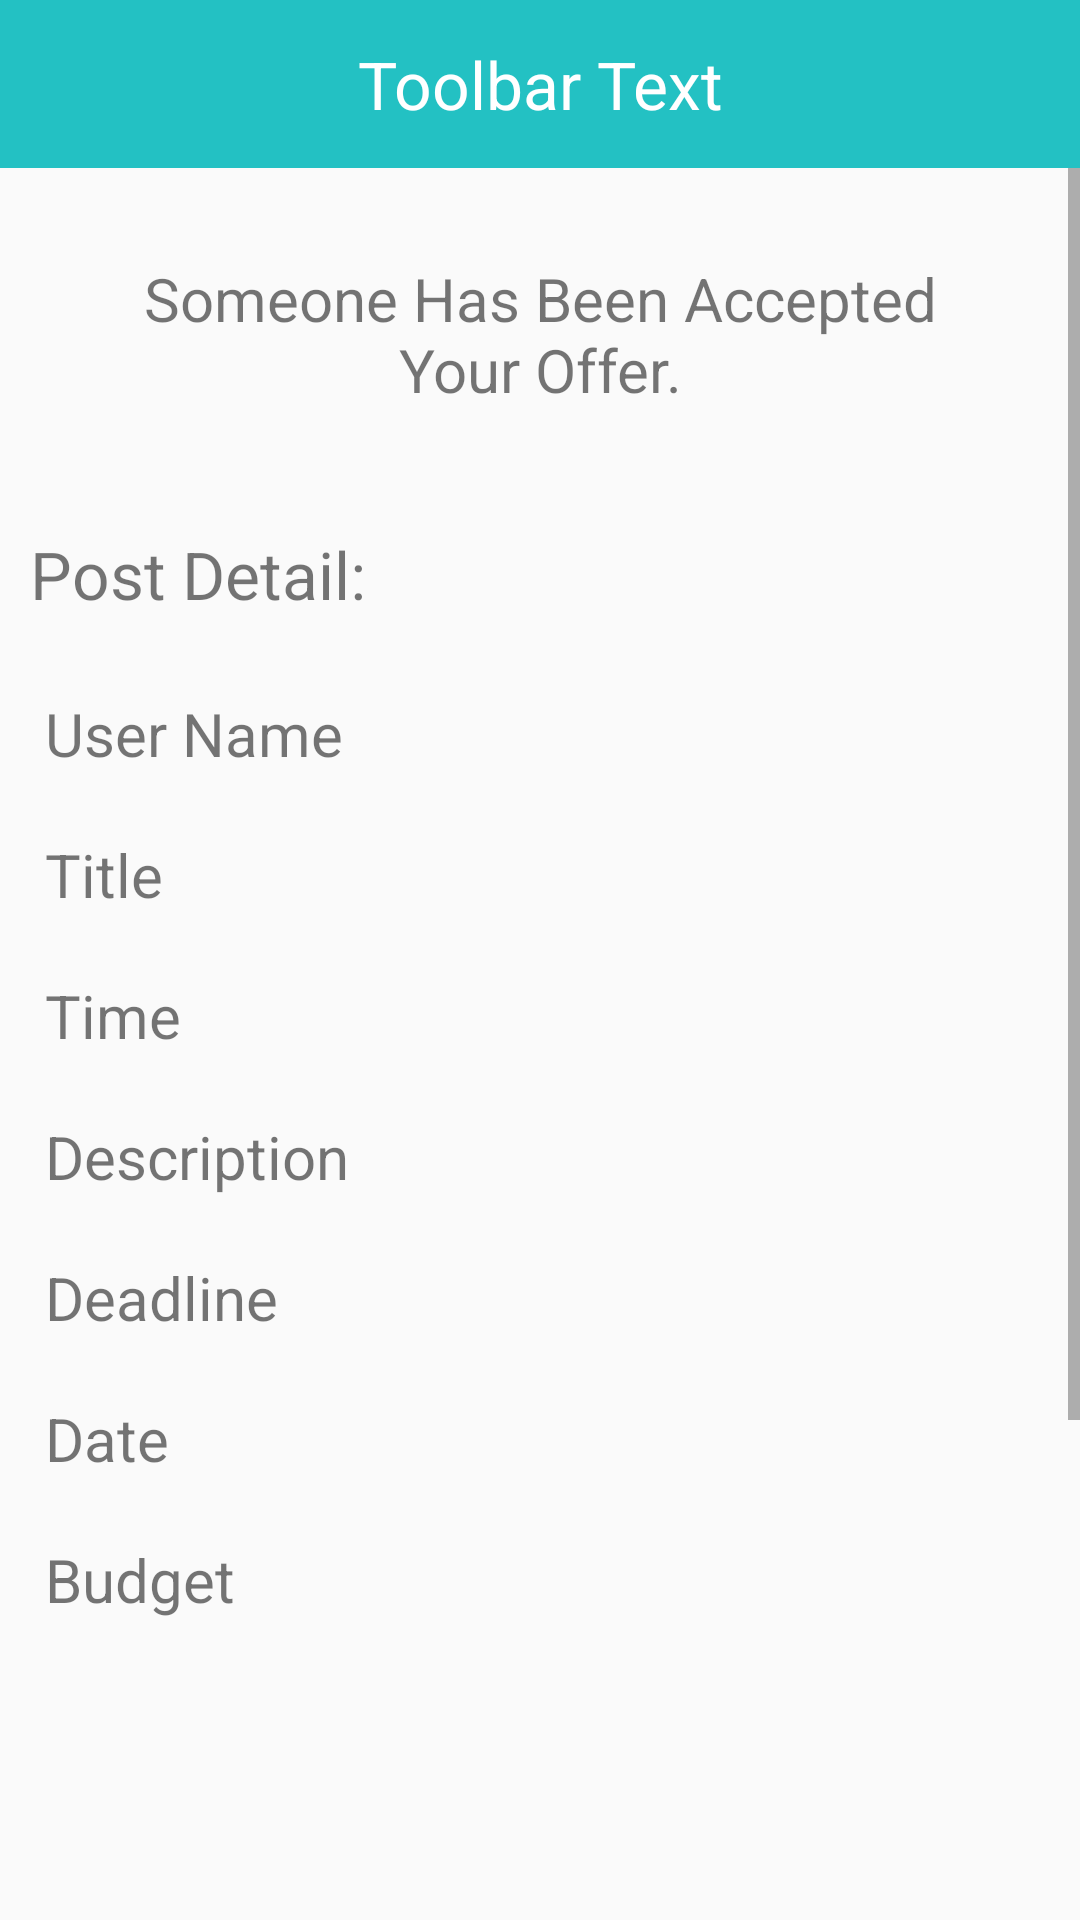

Layout XML and referenced resources for this Android screen:
<!-- AndroidManifest.xml: application theme AppTheme -->
<!-- res/layout/activity_offer__detail__complete.xml -->
<?xml version="1.0" encoding="utf-8"?>
<LinearLayout xmlns:android="http://schemas.android.com/apk/res/android"
    xmlns:app="http://schemas.android.com/apk/res-auto"
    xmlns:tools="http://schemas.android.com/tools"
    android:layout_width="match_parent"
    android:layout_height="match_parent"
    android:orientation="vertical"
    tools:context=".Offer_Detail_Complete">

    <include
        layout="@layout/toolbar"
        app:layout_constraintBottom_toBottomOf="parent"
        app:layout_constraintTop_toTopOf="parent" />

    <ScrollView
        android:layout_width="match_parent"
        android:layout_height="match_parent">

        <LinearLayout
            android:layout_width="match_parent"
            android:layout_height="match_parent"
            android:orientation="vertical"
            android:padding="10dp"
            app:layout_constraintBottom_toBottomOf="parent"
            app:layout_constraintTop_toTopOf="parent">

            <TextView
                android:id="@+id/message_message"
                android:layout_width="match_parent"
                android:layout_height="wrap_content"
                android:background="@drawable/post_gray_border"
                android:gravity="center_horizontal"
                android:padding="20dp"
                android:text="Someone Has Been Accepted Your Offer."
                android:textAlignment="center"
                android:textSize="20sp" />

            <TextView
                android:layout_width="wrap_content"
                android:layout_height="wrap_content"
                android:layout_marginTop="20dp"
                android:layout_marginBottom="10dp"
                android:text="Post Detail: "
                android:textSize="22sp" />

            <TextView
                android:id="@+id/username_detail"
                android:layout_width="match_parent"
                android:layout_height="wrap_content"
                android:layout_marginTop="10dp"
                android:background="@drawable/post_gray_border"
                android:padding="5dp"
                android:text="User Name"
                android:textSize="20sp" />

            <TextView
                android:id="@+id/timeeeeee"
                android:layout_width="match_parent"
                android:layout_height="wrap_content"
                android:layout_marginTop="5dp"
                android:text="Time"
                android:textSize="20sp"
                android:visibility="gone" />

            <TextView
                android:id="@+id/dateeee"
                android:layout_width="match_parent"
                android:layout_height="wrap_content"
                android:layout_marginTop="5dp"
                android:text="Date"
                android:textSize="20sp"
                android:visibility="gone" />

            <TextView
                android:id="@+id/title_detail"
                android:layout_width="match_parent"
                android:layout_height="wrap_content"
                android:layout_marginTop="10dp"
                android:background="@drawable/post_gray_border"
                android:padding="5dp"
                android:text="Title"
                android:textSize="20sp" />

            <TextView
                android:id="@+id/time_detail"
                android:layout_width="match_parent"
                android:layout_height="wrap_content"
                android:layout_marginTop="10dp"
                android:background="@drawable/post_gray_border"
                android:padding="5dp"
                android:text="Time"
                android:textSize="20sp" />

            <TextView
                android:id="@+id/description_detail"
                android:layout_width="match_parent"
                android:layout_height="wrap_content"
                android:layout_marginTop="10dp"
                android:background="@drawable/post_gray_border"
                android:padding="5dp"
                android:text="Description"
                android:textSize="20sp" />

            <TextView
                android:id="@+id/deadline_detail"
                android:layout_width="match_parent"
                android:layout_height="wrap_content"
                android:layout_marginTop="10dp"
                android:background="@drawable/post_gray_border"
                android:padding="5dp"
                android:text="Deadline"
                android:textSize="20sp" />

            <TextView
                android:id="@+id/date_detail"
                android:layout_width="match_parent"
                android:layout_height="wrap_content"
                android:layout_marginTop="10dp"
                android:background="@drawable/post_gray_border"
                android:padding="5dp"
                android:text="Date"
                android:textSize="20sp" />


            <TextView
                android:id="@+id/budget_detail"
                android:layout_width="match_parent"
                android:layout_height="wrap_content"
                android:layout_marginTop="10dp"
                android:background="@drawable/post_gray_border"
                android:padding="5dp"
                android:text="Budget"
                android:textSize="20sp" />

            <ImageView
                android:layout_width="250dp"
                android:layout_gravity="center"
                android:id="@+id/qr_placeholder"
                android:layout_height="250dp"
                android:src="@drawable/qr_icon"/>

            <Button
                android:id="@+id/btnbtnbtn"
                android:layout_width="200dp"
                android:layout_height="wrap_content"
                android:layout_gravity="center"
                android:layout_marginTop="20dp"
                android:background="@drawable/button"
                android:text="View Profile"
                android:textColor="#fff"
                android:textSize="18sp"
                app:layout_constraintBottom_toBottomOf="parent"
                app:layout_constraintEnd_toEndOf="parent"
                app:layout_constraintStart_toStartOf="parent"
                app:layout_constraintTop_toTopOf="parent"
                app:layout_constraintVertical_bias="0.976" />

        </LinearLayout>

    </ScrollView>

</LinearLayout>
<!-- res/layout/toolbar.xml (included above) -->
<?xml version="1.0" encoding="utf-8"?>
<androidx.appcompat.widget.Toolbar xmlns:android="http://schemas.android.com/apk/res/android"
    android:id="@+id/toolbar"
    android:layout_width="match_parent"
    android:layout_height="wrap_content"
    android:background="@color/colorPrimary"
    android:theme="@style/ThemeOverlay.AppCompat.Dark.ActionBar">

    <TextView
        android:id="@+id/toolbar_title"
        android:layout_width="wrap_content"
        android:layout_height="wrap_content"
        android:layout_gravity="center"
        android:gravity="center"
        android:text="Toolbar Text"
        android:textAlignment="center"
        android:textColor="#fff"
        android:textSize="22sp" />

</androidx.appcompat.widget.Toolbar>
<!-- resources referenced by this layout -->
<resources>
  <color name="colorPrimary">#23c1c3</color>
  <!-- drawable button (drawable) -->
  <?xml version="1.0" encoding="utf-8"?>
  <shape xmlns:android="http://schemas.android.com/apk/res/android">
      <solid android:color="@color/colorPrimary" />
      <corners
          android:radius="35dp" />
  </shape>
  <style name="AppTheme" parent="Theme.AppCompat.Light.NoActionBar">
          
          <item name="colorPrimary">@color/colorPrimary</item>
          <item name="colorPrimaryDark">@color/colorPrimaryDark</item>
          <item name="colorAccent">@color/colorAccent</item>
  
  
        
  
      </style>
  <color name="colorPrimaryDark">#23c1c3</color>
  <color name="colorAccent">#23c1c3</color>
</resources>
